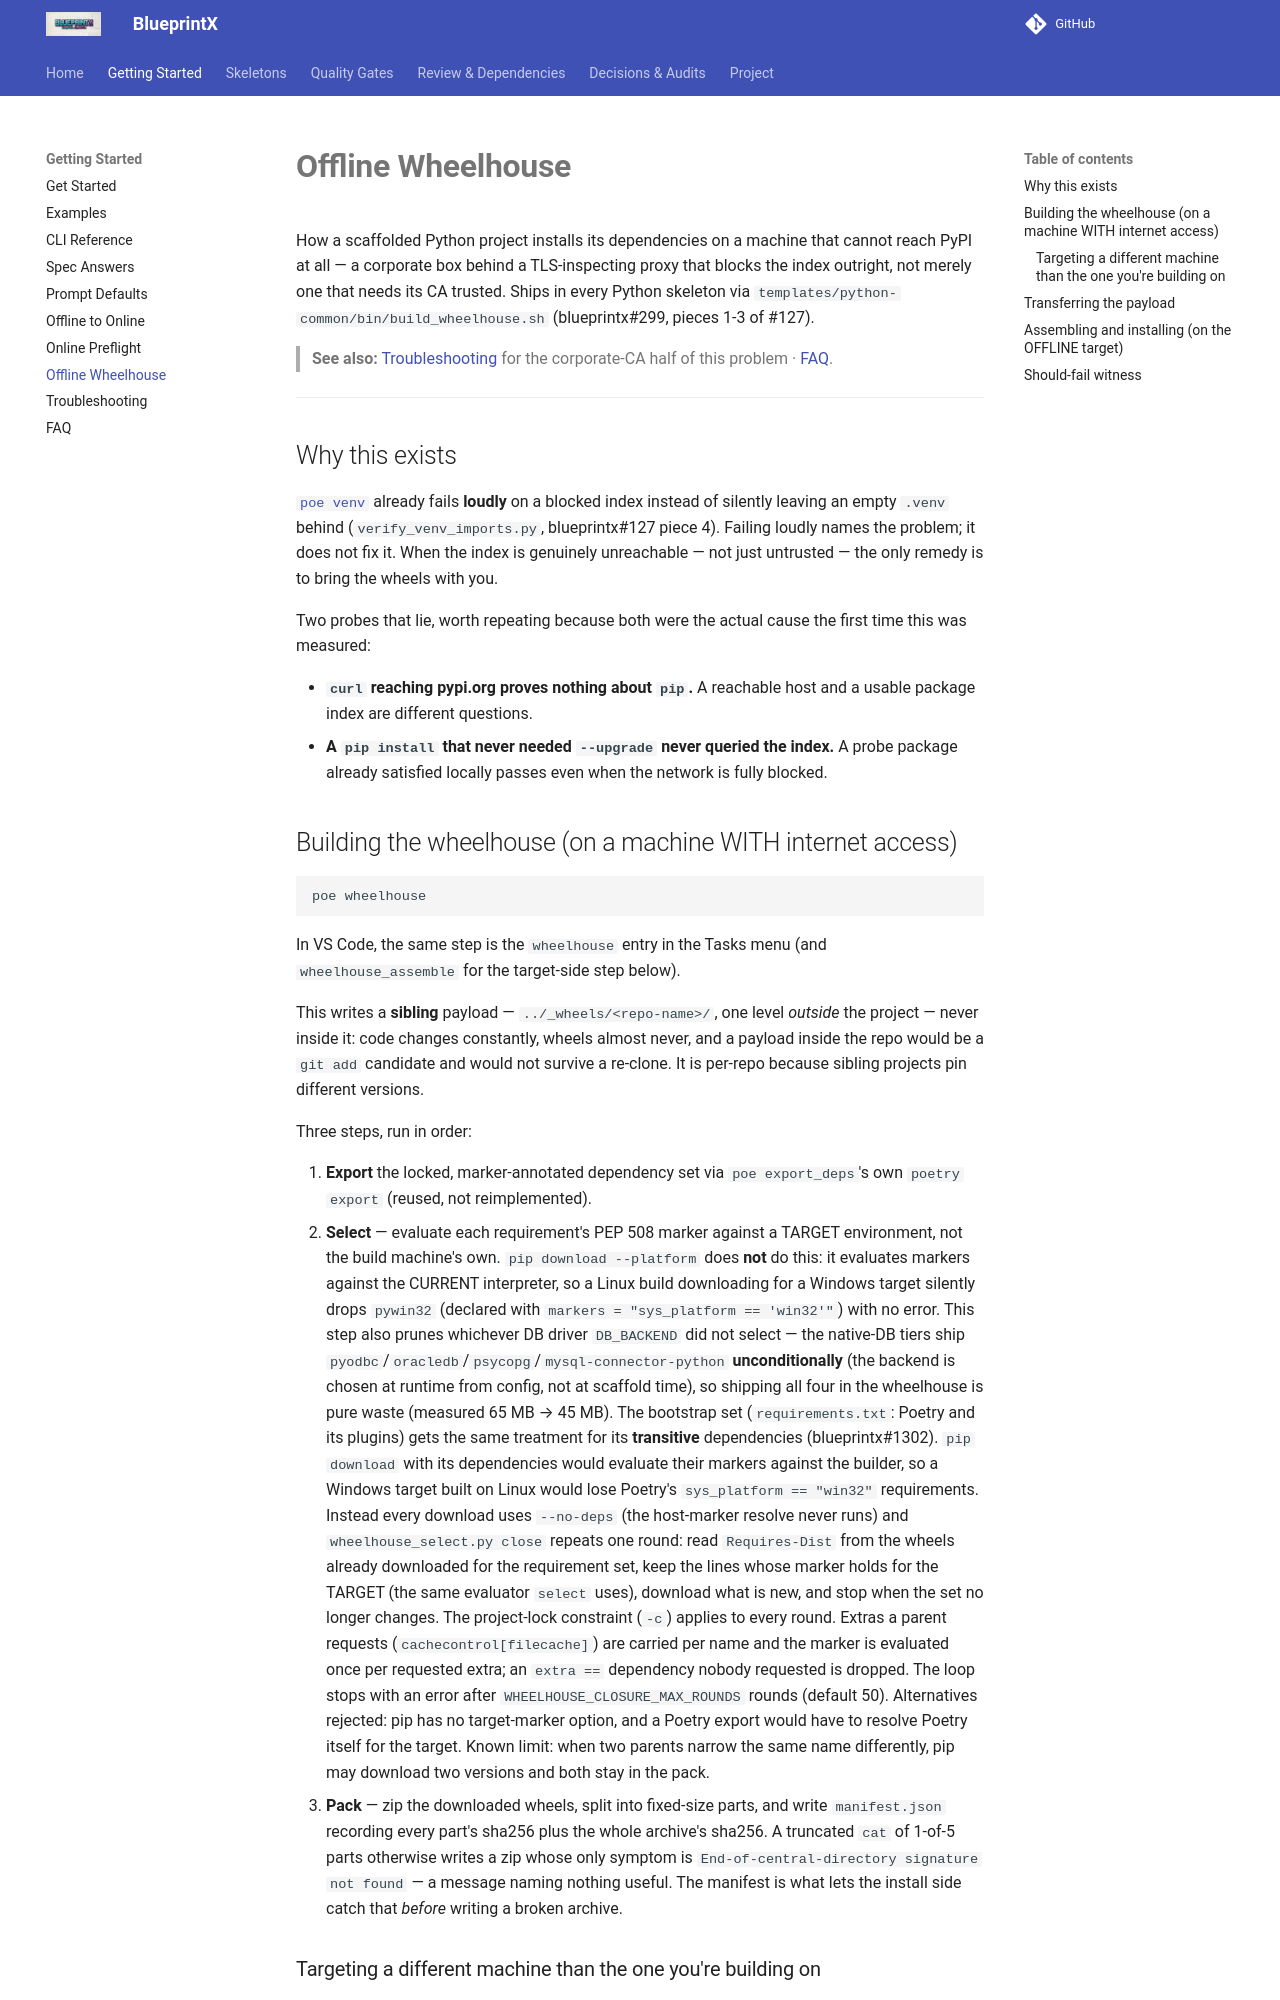

repository: guilhermegor/blueprintx · page: offline-wheelhouse/index.html · generator: mkdocs

# **Offline Wheelhouse**

How a scaffolded Python project installs its dependencies on a machine that cannot reach
PyPI at all — a corporate box behind a TLS-inspecting proxy that blocks the index outright,
not merely one that needs its CA trusted. Ships in every Python skeleton via
`templates/python-common/bin/build_wheelhouse.sh` (blueprintx#299, pieces 1-3 of #127).

> **See also:** [Troubleshooting](troubleshooting.md) for the corporate-CA half of this
> problem · [FAQ](faq.md).

---

## Why this exists

[`poe venv`](cli-reference.md) already fails **loudly** on a blocked index instead of
silently leaving an empty `.venv` behind (`verify_venv_imports.py`, blueprintx#127 piece 4).
Failing loudly names the problem; it does not fix it. When the index is genuinely
unreachable — not just untrusted — the only remedy is to bring the wheels with you.

Two probes that lie, worth repeating because both were the actual cause the first time this
was measured:

- **`curl` reaching pypi.org proves nothing about `pip`.** A reachable host and a usable
  package index are different questions.
- **A `pip install` that never needed `--upgrade` never queried the index.** A probe package
  already satisfied locally passes even when the network is fully blocked.
